Image classification data set "data" (gokul028h/sugarcane_disease on GitHub). Class labels (6): bacterial blights, healthy, mosaic, red rot, rust, yellow.

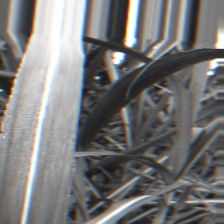
Label: bacterial blights

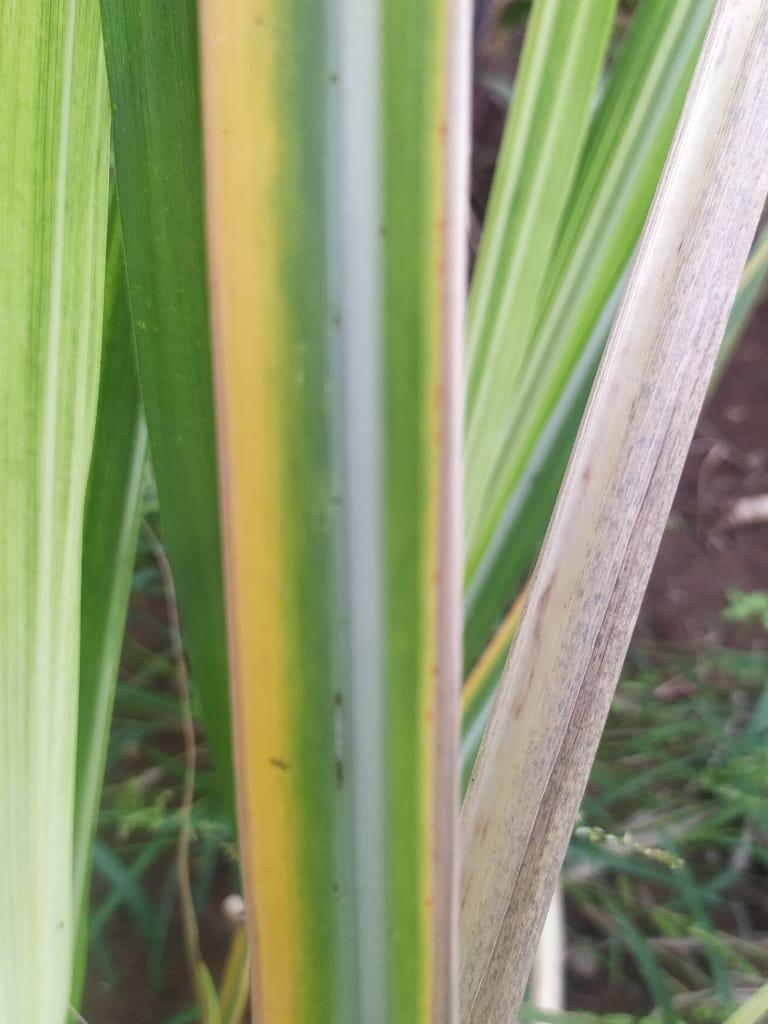
Label: yellow

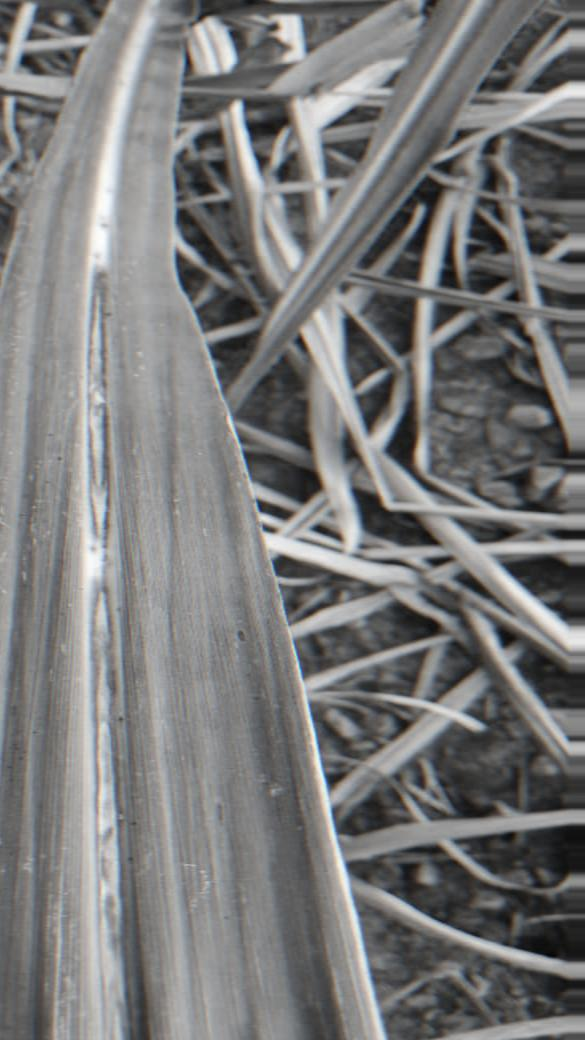
Label: red rot

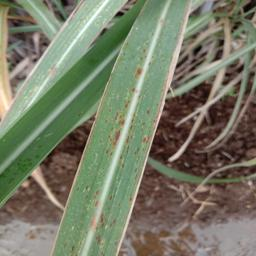
Label: rust

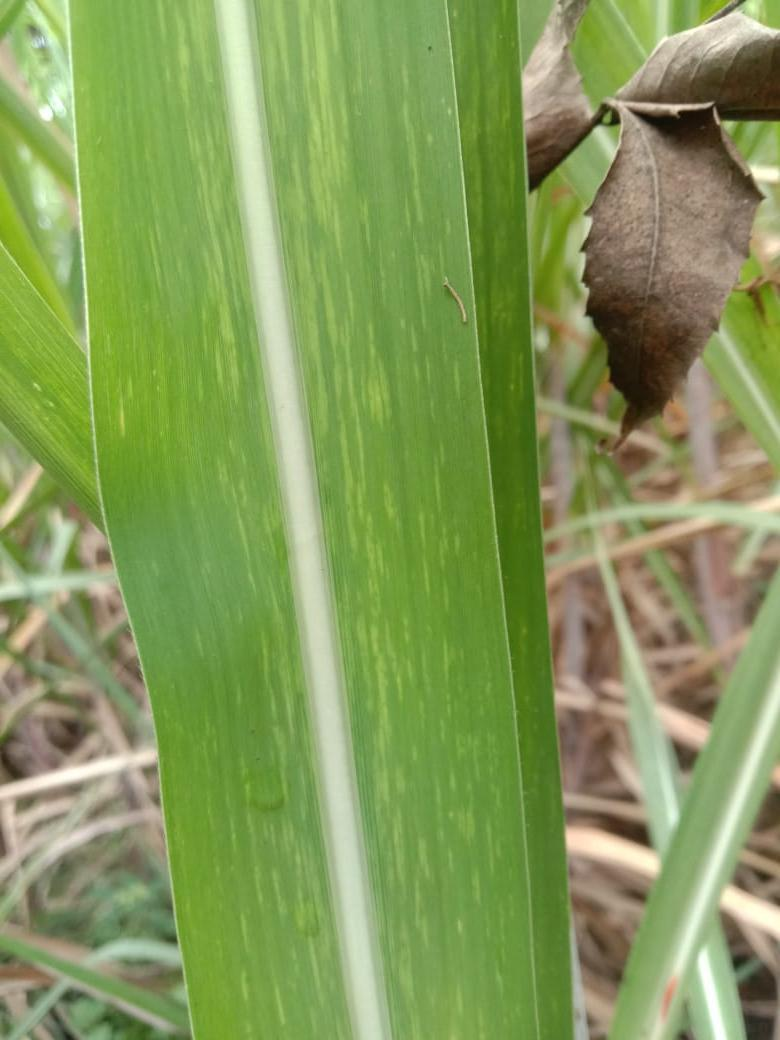
Label: mosaic

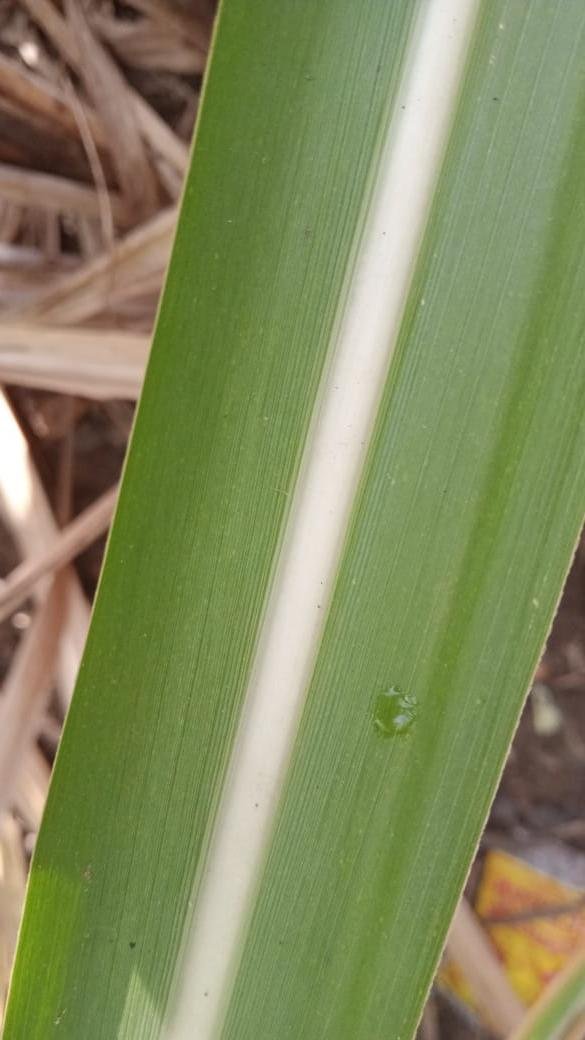
Label: healthy
